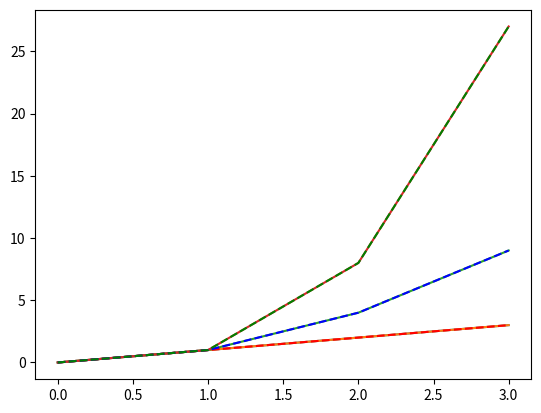

Python code for this plot:
# a program that displays a plot of the functions 
# f(x)=x, g(x)=x2 and h(x)=x3 in the range [0, 4] 
# on the one set of axes.

import numpy as np 
import matplotlib.pyplot as plt 

x = np.arange (0, 4)

def f(x):
    (x) = x
    plt.plot(x)
    plt.show()

def g(x): 
     x= x**2
     plt.plot(x)
     plt.show()
  

def h(x): 
    x = x**3
    plt.plot(x)
    plt.show()

plt.plot(x)


f(x)
g(x)
h(x)

# red dashes, blue squares and green triangles
plt.plot(x, x, 'r--', x, x**2, 'b--', x, x**3, 'g--')
plt.show()







